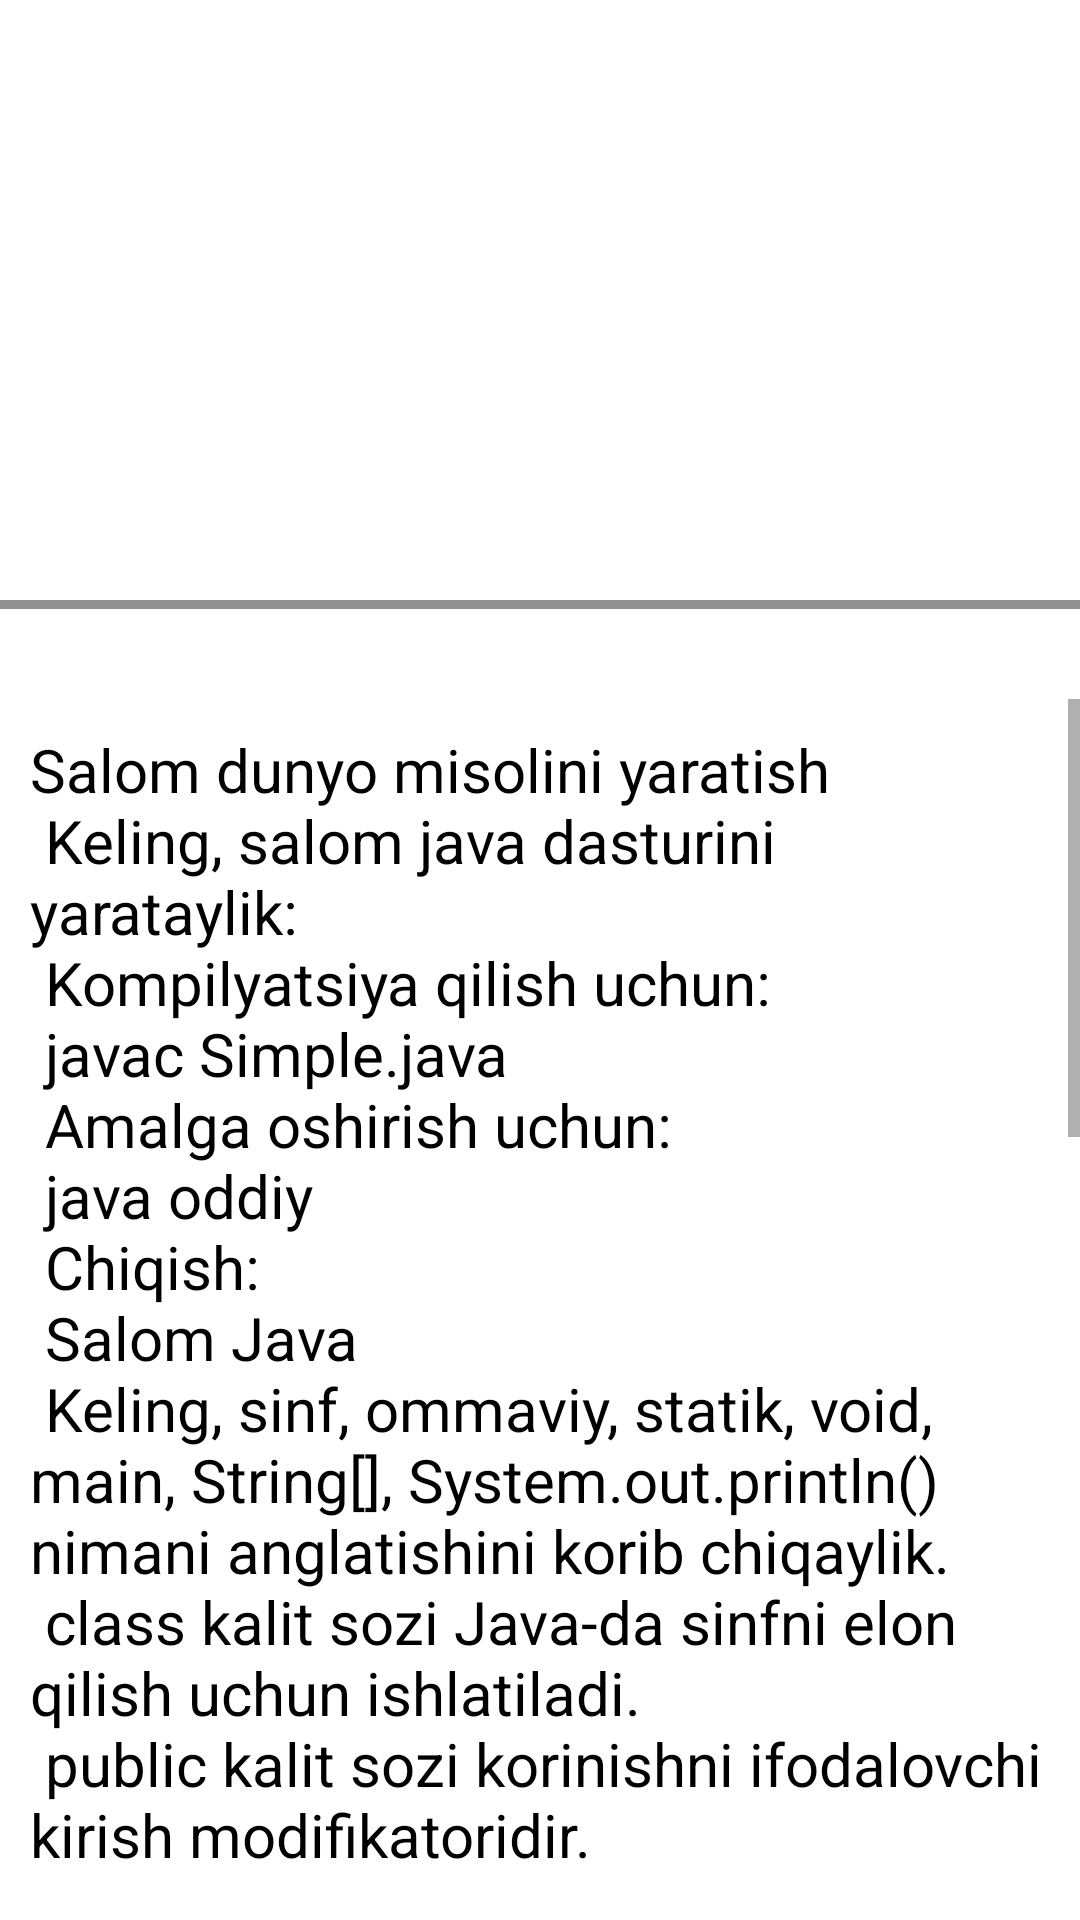

Produce the Android XML layout that renders to this screen, including the resource entries it uses.
<!-- AndroidManifest.xml: application theme Theme.JavaLearnMobile -->
<!-- res/layout/lesson2.xml -->
<?xml version="1.0" encoding="utf-8"?>
<LinearLayout xmlns:android="http://schemas.android.com/apk/res/android"
    xmlns:app="http://schemas.android.com/apk/res-auto"
    android:layout_width="match_parent"
    android:orientation="vertical"
    android:layout_height="match_parent">


    <ImageView
        android:layout_width="wrap_content"
        android:layout_height="200sp"
        android:src="@drawable/javaa" />

    <View
        android:layout_width="match_parent"
        android:layout_height="3sp"
        android:background="@color/grey"/>

    <LinearLayout
        android:layout_width="match_parent"
        android:layout_height="0dp"
        android:layout_weight="1"
        android:orientation="vertical">

        <ScrollView
            android:id="@+id/scrollViewvertical"
            android:layout_width="match_parent"
            android:layout_height="wrap_content"
            android:layout_marginTop="30dp">

            <LinearLayout
                android:layout_width="match_parent"
                android:layout_height="wrap_content"
                android:layout_marginHorizontal="10sp"
                android:orientation="vertical">

                <TextView
                    android:layout_width="wrap_content"
                    android:layout_height="wrap_content"
                    android:text="@string/data11"
                    android:textColor="@color/black"
                    android:textSize="20sp"
                    android:layout_marginVertical="10sp"/>

            </LinearLayout>

        </ScrollView>

    </LinearLayout>

</LinearLayout>
<!-- resources referenced by this layout -->
<resources>
  <color name="black">#FF000000</color>
  <color name="grey">#6F000000</color>
  <string name="data11">Salom dunyo misolini yaratish\n
      Keling, salom java dasturini yarataylik:\n
  
      Kompilyatsiya qilish uchun:\n
      javac Simple.java\n
      Amalga oshirish uchun:\n
      java oddiy\n
      Chiqish:\n
  
      Salom Java\n
  
     Keling, sinf, ommaviy, statik, void, main, String[], System.out.println() nimani anglatishini korib chiqaylik.\n
  
      class kalit sozi Java-da sinfni elon qilish uchun ishlatiladi.\n
      public kalit sozi korinishni ifodalovchi kirish modifikatoridir.\n
         \n
         \n
         Bu hamma uchun korinadigan degan manoni anglatadi.\n
      statik kalit sozdir. Har qanday usulni statik deb elon qilsak, u statik usul deb nomlanadi.\n Statik
         usulning asosiy afzalligi shundaki, statik usulni chaqirish uchun obekt yaratishga hojat yoq. main() usuli JVM tomonidan bajariladi, shuning uchun u main() usulini chaqirish uchun obekt yaratishni talab qilmaydi. Shunday qilib, u xotirani saqlaydi.
      void - bu usulning qaytish turi. Bu hech qanday qiymatni qaytarmasligini anglatadi.\n
  
      main dasturning boshlangich nuqtasini ifodalaydi.\n
      String[] args yoki String args[] buyruq qatori argumenti uchun ishlatiladi . Buni keyingi bolimda muhokama qilamiz.\n
      System.out.println() bayonotni chop etish uchun ishlatiladi. Bu erda System - bu sinf, out - PrintStream sinfining obekti,
      println() - PrintStream sinfining usuli. Keyingi bolimda System.out.println() bayonotining ichki ishlashini muhokama qilamiz .\n
      </string>
  <style name="Theme.JavaLearnMobile" parent="Theme.MaterialComponents.DayNight.DarkActionBar">
          
          <item name="colorPrimary">@color/purple_500</item>
          <item name="colorPrimaryVariant">@color/purple_700</item>
          <item name="colorOnPrimary">@color/white</item>
          
          <item name="colorSecondary">@color/teal_200</item>
          <item name="colorSecondaryVariant">@color/teal_700</item>
          <item name="colorOnSecondary">@color/black</item>
          
          <item name="android:statusBarColor" tools:targetApi="l">?attr/colorPrimaryVariant</item>
          
      </style>
  <color name="purple_500">#347CC8</color>
  <color name="purple_700">#FF3700B3</color>
  <color name="white">#FFFFFFFF</color>
  <color name="teal_200">#FF03DAC5</color>
  <color name="teal_700">#FF018786</color>
</resources>
